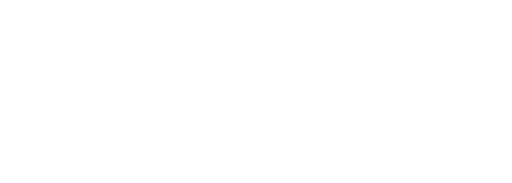
t = 0.00 s
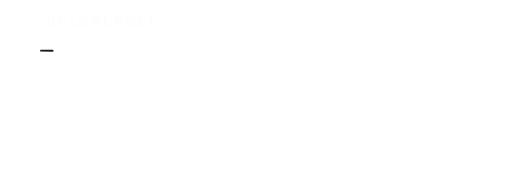
t = 0.22 s
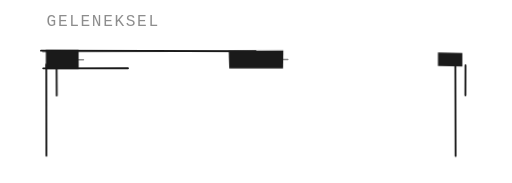
t = 0.43 s
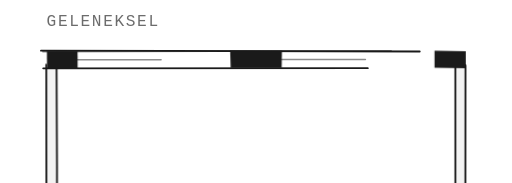
t = 0.65 s
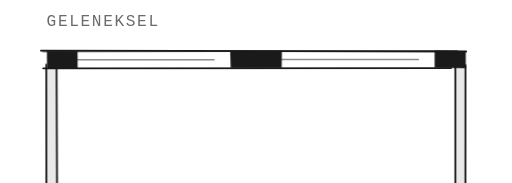
t = 0.87 s
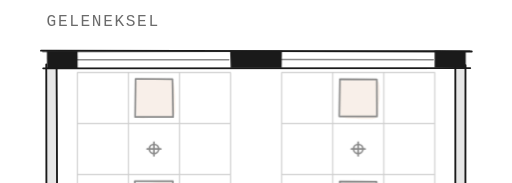
t = 1.08 s

The animated SVG that drew these frames (rendered in a browser with its animation timeline set to each time). Animation: 17 CSS @keyframes rules; one cycle of 1.30 s, repeats indefinitely.

<svg class="m1284w" xmlns="http://www.w3.org/2000/svg" viewBox="0 0 1200 430" preserveAspectRatio="xMidYMin meet" aria-hidden="true" focusable="false">
<style>.m1284w{--ink:var(--gray-900,#1a1a1a);--ink2:var(--gray-600,#444);--ink3:var(--gray-400,#6b6b6b);--paper:var(--bg,#f8f8f8);--hot:var(--accent,#C56F34)}
.m1284w .ink{fill:none;stroke:var(--ink);stroke-width:1.7;stroke-linecap:round}
.m1284w .ink.h{stroke-width:1.2;opacity:.5}
.m1284w .solid{fill:var(--ink)}
.m1284w .poche{fill:var(--ink);fill-opacity:.1}
.m1284w .fur{fill:none;stroke:var(--ink2);stroke-width:1.4;stroke-linecap:round;stroke-linejoin:round}
.m1284w .top{fill:var(--hot);fill-opacity:.17;stroke:none}
.m1284w .cover{fill:var(--paper);stroke:none}
.m1284w text{font-family:var(--mono,'SF Mono','Fira Code',monospace);letter-spacing:0;font-variant-numeric:tabular-nums;user-select:none}
.m1284w .draw{stroke-dasharray:1 2;animation:m1284w-draw var(--t,.8s) cubic-bezier(.45,0,.2,1) var(--d,0s) backwards}
.m1284w .pop{transform-box:fill-box;transform-origin:50% 50%;animation:m1284w-pop var(--t,.35s) cubic-bezier(.3,1.5,.5,1) var(--d,0s) backwards}
.m1284w .fade{animation:m1284w-fade var(--t,.5s) ease var(--d,0s) backwards}
@keyframes m1284w-draw{from{stroke-dashoffset:1.01}}
@keyframes m1284w-pop{from{transform:scale(0)}}
@keyframes m1284w-fade{from{opacity:0}}
.m1284w{--T:12.0s;--d0:2.0s}
.m1284w .p1{transform:translate(40px,0)}
.m1284w .p2{transform:translate(640px,0)}
.m1284w .tile{fill:none;stroke:currentColor;stroke-width:1;opacity:.4}
.m1284w .cl{fill:none;stroke:currentColor;stroke-width:1.5;stroke-linecap:round;stroke-linejoin:round}
.m1284w .spot{fill:currentColor;fill-opacity:.18}
.m1284w .strip{color:var(--ink2)}
.m1284w .wall{fill:none;stroke:var(--hot);stroke-width:12;stroke-dasharray:1 2}
.m1284w .mark circle{fill:var(--paper);stroke:var(--ink);stroke-width:1.7}
.m1284w .mark path{fill:none;stroke:var(--ink);stroke-width:2.3;stroke-linecap:round;stroke-linejoin:round}
.m1284w .mark .stem{stroke-width:1.2}
.m1284w .ttl{font-size:15px;letter-spacing:.1em;fill:var(--ink3)}
.m1284w .dim{font-size:14px;fill:var(--ink2);text-anchor:middle}
.m1284w .dimline{fill:none;stroke:var(--ink2);stroke-width:1}
.m1284w .lbl{font-size:15px;fill:var(--ink2)}
.m1284w .df{fill:var(--hot);transform-box:fill-box;transform-origin:0 50%}
.m1284w .dyn{animation:m1284w-dip var(--T) linear var(--d0) infinite backwards}
.m1284w .wl,.m1284w .wr{transform:translateX(96px);animation:m1284w-draw .5s cubic-bezier(.45,0,.2,1) 1.3s backwards,m1284w-wall var(--T) linear var(--d0) infinite backwards}
.m1284w .sr{color:var(--hot);animation:m1284w-swap var(--T) linear var(--d0) infinite backwards}
.m1284w .co{opacity:0;color:var(--hot);animation:m1284w-old var(--T) linear var(--d0) infinite backwards}
.m1284w .cn{color:var(--hot);animation:m1284w-new var(--T) linear var(--d0) infinite backwards}
.m1284w .nl{stroke-dasharray:1 2}
.m1284w .nl0{animation:m1284w-nl0 var(--T) linear var(--d0) infinite backwards}
.m1284w .nl1{animation:m1284w-nl1 var(--T) linear var(--d0) infinite backwards}
.m1284w .nl2{animation:m1284w-nl2 var(--T) linear var(--d0) infinite backwards}
.m1284w .nl3{animation:m1284w-nl3 var(--T) linear var(--d0) infinite backwards}
.m1284w .mk{transform-box:fill-box;transform-origin:50% 50%;animation:m1284w-mark var(--T) linear var(--d0) infinite backwards}
.m1284w .dl{animation:m1284w-dl var(--T) linear var(--d0) infinite backwards}
.m1284w .dr{transform:scaleX(0.143);animation:m1284w-dr var(--T) linear var(--d0) infinite backwards}
.m1284w .ll{animation:m1284w-ll var(--T) linear var(--d0) infinite backwards}
.m1284w .lr{animation:m1284w-lr var(--T) linear var(--d0) infinite backwards}
@keyframes m1284w-wall{0%,8.333%{transform:translateX(0);animation-timing-function:cubic-bezier(.7,0,.2,1)}17.5%,91.583%{transform:translateX(96px)}91.667%,100%{transform:translateX(0)}}
@keyframes m1284w-swap{0%,8.333%{transform:translateX(96px);color:var(--ink2);animation-timing-function:cubic-bezier(.7,0,.2,1)}17.5%,18.333%{transform:translateX(0);color:var(--ink2)}20.833%,91.583%{transform:translateX(0);color:var(--hot)}91.667%,100%{transform:translateX(96px);color:var(--ink2)}}
@keyframes m1284w-old{0%,19.167%{opacity:1;color:var(--ink2)}21.667%,24.167%{opacity:1;color:var(--hot)}28.333%,91.583%{opacity:0;color:var(--hot)}91.667%,100%{opacity:1;color:var(--ink2)}}
@keyframes m1284w-new{0%,27.5%{opacity:0}32.5%,91.583%{opacity:1}91.667%,100%{opacity:0}}
@keyframes m1284w-nl0{0%,29.167%{stroke-dashoffset:1.01}33.333%,91.583%{stroke-dashoffset:0}91.667%,100%{stroke-dashoffset:1.01}}
@keyframes m1284w-nl1{0%,30.667%{stroke-dashoffset:1.01}34.833%,91.583%{stroke-dashoffset:0}91.667%,100%{stroke-dashoffset:1.01}}
@keyframes m1284w-nl2{0%,32.167%{stroke-dashoffset:1.01}36.333%,91.583%{stroke-dashoffset:0}91.667%,100%{stroke-dashoffset:1.01}}
@keyframes m1284w-nl3{0%,33.667%{stroke-dashoffset:1.01}37.833%,91.583%{stroke-dashoffset:0}91.667%,100%{stroke-dashoffset:1.01}}
@keyframes m1284w-mark{0%,17.917%{transform:scale(0);animation-timing-function:cubic-bezier(.3,1.5,.5,1)}20.833%,91.583%{transform:scale(1)}91.667%,100%{transform:scale(0)}}
@keyframes m1284w-dl{0%,21.667%{transform:scaleX(0);animation-timing-function:steps(14,end)}56.667%,91.583%{transform:scaleX(1)}91.667%,100%{transform:scaleX(0)}}
@keyframes m1284w-dr{0%,21.667%{transform:scaleX(0);animation-timing-function:steps(2,end)}26.667%,91.583%{transform:scaleX(0.143)}91.667%,100%{transform:scaleX(0)}}
@keyframes m1284w-ll{0%,56.667%{opacity:0}59.167%,91.583%{opacity:1}91.667%,100%{opacity:0}}
@keyframes m1284w-lr{0%,26.667%{opacity:0}29.167%,91.583%{opacity:1}91.667%,100%{opacity:0}}
@keyframes m1284w-dip{0%,86.667%{opacity:1}90%,93.333%{opacity:0}96.667%,100%{opacity:1}}
@media (min-width:769px) and (max-width:1100px){.m1284w .ttl{font-size:19px}.m1284w .dim{font-size:18px}.m1284w .lbl{font-size:19px}}
@media (max-width:768px){.m1284w .root{transform:scale(2)}.m1284w .p2{transform:translate(40px,430px)}.m1284w .ink{stroke-width:2.2}.m1284w .ink.h{stroke-width:1.8}.m1284w .fur{stroke-width:2}.m1284w .tile{stroke-width:1.4}.m1284w .cl{stroke-width:2}.m1284w .dimline{stroke-width:1.5}.m1284w .ttl{font-size:19px}.m1284w .dim{font-size:19px}.m1284w .lbl{font-size:20px}}</style>
<defs><clipPath id="m1284w-days"><rect x="15.5" y="373.5" width="17" height="17" rx="1"/><rect x="40.5" y="373.5" width="17" height="17" rx="1"/><rect x="65.5" y="373.5" width="17" height="17" rx="1"/><rect x="90.5" y="373.5" width="17" height="17" rx="1"/><rect x="115.5" y="373.5" width="17" height="17" rx="1"/><rect x="140.5" y="373.5" width="17" height="17" rx="1"/><rect x="165.5" y="373.5" width="17" height="17" rx="1"/><rect x="190.5" y="373.5" width="17" height="17" rx="1"/><rect x="215.5" y="373.5" width="17" height="17" rx="1"/><rect x="240.5" y="373.5" width="17" height="17" rx="1"/><rect x="265.5" y="373.5" width="17" height="17" rx="1"/><rect x="290.5" y="373.5" width="17" height="17" rx="1"/><rect x="315.5" y="373.5" width="17" height="17" rx="1"/><rect x="340.5" y="373.5" width="17" height="17" rx="1"/></clipPath></defs>
<g class="root">
<g class="p p1">
<text class="ttl fade" x="14" y="30" data-en="CONVENTIONAL" style="--d:.2s">GELENEKSEL</text>
<path class="ink draw" pathLength="1" d="M7.4 59.5Q260.5 60.5 513.5 60.5" style="--d:0.1s;--t:0.9s"/>
<path class="ink h draw" pathLength="1" d="M9.6 60.8Q260.5 59.7 511.1 59.7" style="--d:0.16s;--t:0.9s"/>
<path class="ink draw" pathLength="1" d="M10 80.3Q261 80.2 511.8 80" style="--d:0.2s;--t:0.9s"/>
<path class="ink h draw" pathLength="1" d="M50.1 70.1Q140 70.2 229.8 70.3" style="--d:0.3s;--t:0.9s"/>
<path class="ink h draw" pathLength="1" d="M290.2 69.8Q380 69.7 470 70.1" style="--d:0.3s;--t:0.9s"/>
<rect class="poche fade" x="14" y="80" width="12" height="250" style="--d:0.5s"/>
<path class="ink draw" pathLength="1" d="M13.6 75.8Q13.9 212 13.9 347.8" style="--d:0.25s;--t:0.55s"/>
<path class="ink draw" pathLength="1" d="M25.7 77.2Q26.6 211.5 26 346" style="--d:0.31s;--t:0.55s"/>
<rect class="poche fade" x="494" y="80" width="12" height="250" style="--d:0.5s"/>
<path class="ink draw" pathLength="1" d="M494.2 76.4Q494.8 212 494.2 348" style="--d:0.25s;--t:0.55s"/>
<path class="ink draw" pathLength="1" d="M506.1 76.7Q505.7 211.5 506 346.1" style="--d:0.31s;--t:0.55s"/>
<rect class="poche fade" x="14" y="330" width="492" height="12" style="--d:0.8s"/>
<path class="ink draw" pathLength="1" d="M7.8 329.9Q260.5 329.4 512.9 329.8" style="--d:0.5s;--t:0.9s"/>
<path class="ink draw" pathLength="1" d="M10.3 342Q261 342.9 511.7 342.3" style="--d:0.56s;--t:0.9s"/>
<path class="solid pop" d="M14.3 59.5L50.3 59.5L50.4 80.1L14.4 80.1Z" style="--d:0.25s;--t:.3s"/>
<path class="solid pop" d="M229.6 60L290.4 59.9L290.1 79.9L230.2 79.9Z" style="--d:0.31s;--t:.3s"/>
<path class="solid pop" d="M469.8 59.5L506.4 60.1L506.4 80.2L469.8 79.6Z" style="--d:0.37s;--t:.3s"/>
<g class="dyn">
<g class="fade" style="--d:.9s"><g class="co">
<path class="tile" d="M50 85V325M110 85V325M170 85V325M230 85V325M50 85H230M50 145H230M50 205H230M50 265H230M50 325H230"/>
<path class="top" d="M118 101Q118 93 126 92Q134 92 142 92Q150 92 157 93Q164 94 164 101Q165 109 165 116Q165 124 165 131Q164 139 157 138Q149 138 142 138Q134 138 127 139Q119 139 119 131Q119 124 119 116Q118 108 118 101Z"/>
<path class="cl" pathLength="1" d="M118.4 92.6L161.7 92.9L162.5 137.4L117.9 137.4Z"/>
<path class="cl" d="M134.5 175a5.5 5.5 0 1 0 11.0 0a5.5 5.5 0 1 0 -11.0 0ZM132 175H148M140 167V183"/>
<path class="top" d="M119 222Q120 215 127 215Q135 215 142 214Q150 212 157 213Q164 215 165 222Q166 228 166 236Q166 244 165 252Q164 259 157 259Q149 259 142 258Q135 258 128 258Q120 258 119 251Q118 244 118 236Q118 228 119 222Z"/>
<path class="cl" pathLength="1" d="M117.5 212.8L162.2 212.8L161.4 257.5L118.1 256.7Z"/>
<path class="cl" d="M134.5 295a5.5 5.5 0 1 0 11.0 0a5.5 5.5 0 1 0 -11.0 0ZM132 295H148M140 287V303"/>
<path class="tile" d="M290 85V325M350 85V325M410 85V325M470 85V325M290 85H470M290 145H470M290 205H470M290 265H470M290 325H470"/>
<path class="top" d="M358 101Q358 93 366 94Q374 94 382 93Q390 92 397 93Q405 93 405 101Q406 108 405 116Q404 124 404 132Q405 139 397 140Q390 140 382 140Q374 139 367 139Q359 139 359 132Q359 124 358 116Q358 108 358 101Z"/>
<path class="cl" pathLength="1" d="M358.5 92.9L401.8 93.4L402 136.8L357.8 136.7Z"/>
<path class="cl" d="M374.5 175a5.5 5.5 0 1 0 11.0 0a5.5 5.5 0 1 0 -11.0 0ZM372 175H388M380 167V183"/>
<path class="top" d="M359 222Q360 214 367 214Q374 214 382 214Q389 214 396 214Q403 215 405 222Q406 228 405 236Q404 244 405 252Q405 260 398 260Q390 260 382 260Q374 261 366 260Q359 259 358 252Q358 244 358 237Q359 229 359 222Z"/>
<path class="cl" pathLength="1" d="M358.3 213.1L401.5 213.5L402.3 256.5L358.2 257.2Z"/>
<path class="cl" d="M374.5 295a5.5 5.5 0 1 0 11.0 0a5.5 5.5 0 1 0 -11.0 0ZM372 295H388M380 287V303"/>
</g></g>
<g class="cn">
<path class="tile" d="M38 85V325M98 85V325M158 85V325M218 85V325M278 85V325M338 85V325M38 85H338M38 145H338M38 205H338M38 265H338M38 325H338"/>
<path class="top" d="M167 101Q166 93 174 93Q182 94 190 94Q197 95 205 94Q212 94 212 101Q213 109 213 116Q213 124 212 131Q212 139 205 138Q197 138 190 138Q182 139 175 139Q168 138 167 131Q166 124 167 117Q168 109 167 101Z"/>
<path class="cl nl nl0" pathLength="1" d="M166.6 92.8L209.8 92.4L210.4 136.5L166.3 137.2Z"/>
<path class="cl" d="M182.5 175a5.5 5.5 0 1 0 11.0 0a5.5 5.5 0 1 0 -11.0 0ZM180 175H196M188 167V183"/>
<path class="top" d="M166 221Q167 214 175 214Q182 214 190 213Q198 212 205 213Q213 213 213 221Q212 229 213 237Q214 244 212 251Q211 258 204 259Q198 260 190 259Q183 258 175 259Q167 259 167 252Q166 244 166 236Q166 228 166 221Z"/>
<path class="cl nl nl1" pathLength="1" d="M165.5 213.3L210.3 213.1L209.6 257.5L165.4 257.2Z"/>
<path class="cl" d="M182.5 295a5.5 5.5 0 1 0 11.0 0a5.5 5.5 0 1 0 -11.0 0ZM180 295H196M188 287V303"/>
<path class="tile" d="M368 85V325M428 85V325M488 85V325M368 85H488M368 145H488M368 205H488M368 265H488M368 325H488"/>
<path class="top" d="M378 102Q378 95 385 93Q392 92 399 93Q407 95 415 94Q423 94 422 101Q422 109 422 116Q422 124 422 131Q422 139 415 139Q407 138 400 138Q392 138 385 138Q378 138 378 131Q377 124 377 116Q377 109 378 102Z"/>
<path class="cl nl nl2" pathLength="1" d="M375.5 92.9L420.1 93L419.7 137.5L375.7 137.3Z"/>
<path class="cl" d="M452.5 175a5.5 5.5 0 1 0 11.0 0a5.5 5.5 0 1 0 -11.0 0ZM450 175H466M458 167V183"/>
<path class="top" d="M378 222Q378 215 385 214Q392 213 400 213Q408 213 415 213Q423 213 423 221Q423 229 423 236Q422 244 423 252Q423 260 416 260Q408 261 400 260Q392 260 385 259Q377 259 376 252Q376 244 376 237Q377 229 378 222Z"/>
<path class="cl nl nl3" pathLength="1" d="M376.5 213.1L420 212.7L420 257.1L375.8 256.9Z"/>
<path class="cl" d="M452.5 295a5.5 5.5 0 1 0 11.0 0a5.5 5.5 0 1 0 -11.0 0ZM450 295H466M458 287V303"/>
</g>
<path class="wall wl" pathLength="1" d="M260 80V330"/>
<g class="mk"><g class="mark"><circle cx="356" cy="36" r="15"/><path d="M350 30L362 42M362 30L350 42"/><path class="stem" d="M356 51.5V57"/></g></g>
</g>
<rect class="fur fade" x="14" y="372" width="20" height="20" rx="2" style="--d:1.2s;--t:.3s"/>
<rect class="fur fade" x="39" y="372" width="20" height="20" rx="2" style="--d:1.23s;--t:.3s"/>
<rect class="fur fade" x="64" y="372" width="20" height="20" rx="2" style="--d:1.26s;--t:.3s"/>
<rect class="fur fade" x="89" y="372" width="20" height="20" rx="2" style="--d:1.29s;--t:.3s"/>
<rect class="fur fade" x="114" y="372" width="20" height="20" rx="2" style="--d:1.32s;--t:.3s"/>
<rect class="fur fade" x="139" y="372" width="20" height="20" rx="2" style="--d:1.35s;--t:.3s"/>
<rect class="fur fade" x="164" y="372" width="20" height="20" rx="2" style="--d:1.38s;--t:.3s"/>
<rect class="fur fade" x="189" y="372" width="20" height="20" rx="2" style="--d:1.41s;--t:.3s"/>
<rect class="fur fade" x="214" y="372" width="20" height="20" rx="2" style="--d:1.44s;--t:.3s"/>
<rect class="fur fade" x="239" y="372" width="20" height="20" rx="2" style="--d:1.47s;--t:.3s"/>
<rect class="fur fade" x="264" y="372" width="20" height="20" rx="2" style="--d:1.5s;--t:.3s"/>
<rect class="fur fade" x="289" y="372" width="20" height="20" rx="2" style="--d:1.53s;--t:.3s"/>
<rect class="fur fade" x="314" y="372" width="20" height="20" rx="2" style="--d:1.56s;--t:.3s"/>
<rect class="fur fade" x="339" y="372" width="20" height="20" rx="2" style="--d:1.59s;--t:.3s"/>
<g class="dyn"><g clip-path="url(#m1284w-days)"><rect class="df dl" x="14" y="372" width="350" height="20"/></g>
<text class="lbl ll" x="372" y="387" data-en="2 weeks">2 hafta</text></g>
</g>
<g class="p p2">
<text class="ttl fade" x="14" y="30" style="--d:.35s">12/84</text>
<path class="ink draw" pathLength="1" d="M7.1 60Q260.5 59.6 514.4 60.3" style="--d:0.25s;--t:0.9s"/>
<path class="ink h draw" pathLength="1" d="M10.4 60.4Q260.5 60.6 511.4 59.9" style="--d:0.31s;--t:0.9s"/>
<path class="ink draw" pathLength="1" d="M9.6 79.7Q261 80.1 511.7 80.4" style="--d:0.35s;--t:0.9s"/>
<path class="ink h draw" pathLength="1" d="M26 69.7Q68 69.9 110 70" style="--d:0.45s;--t:0.9s"/>
<path class="ink h draw" pathLength="1" d="M121.8 69.8Q164 69.9 205.8 70.1" style="--d:0.45s;--t:0.9s"/>
<path class="ink h draw" pathLength="1" d="M218.2 70Q260 70 302.2 69.9" style="--d:0.45s;--t:0.9s"/>
<path class="ink h draw" pathLength="1" d="M314 70Q356 70 398 69.8" style="--d:0.45s;--t:0.9s"/>
<path class="ink h draw" pathLength="1" d="M410 69.7Q452 70.1 494.2 69.7" style="--d:0.45s;--t:0.9s"/>
<rect class="poche fade" x="14" y="80" width="12" height="250" style="--d:0.65s"/>
<path class="ink draw" pathLength="1" d="M13.8 75.9Q14.3 212 13.8 347.7" style="--d:0.4s;--t:0.55s"/>
<path class="ink draw" pathLength="1" d="M26.1 76.7Q26.5 211.5 26 346.3" style="--d:0.46s;--t:0.55s"/>
<rect class="poche fade" x="494" y="80" width="12" height="250" style="--d:0.65s"/>
<path class="ink draw" pathLength="1" d="M494.3 75.8Q493.9 212 494 348.2" style="--d:0.4s;--t:0.55s"/>
<path class="ink draw" pathLength="1" d="M505.8 76.8Q506.1 211.5 505.7 346.3" style="--d:0.46s;--t:0.55s"/>
<rect class="poche fade" x="14" y="330" width="492" height="12" style="--d:0.95s"/>
<path class="ink draw" pathLength="1" d="M8.4 330.2Q260.5 330.5 513.4 330" style="--d:0.65s;--t:0.9s"/>
<path class="ink draw" pathLength="1" d="M10.3 341.9Q261 342.7 512.3 342" style="--d:0.71s;--t:0.9s"/>
<path class="solid pop" d="M14 59.8L26.5 59.9L26.5 79.7L14.2 80.3Z" style="--d:0.4s;--t:.3s"/>
<path class="solid pop" d="M109.9 60.2L122.1 60.5L121.6 80.4L109.5 80.4Z" style="--d:0.46s;--t:.3s"/>
<path class="solid pop" d="M205.8 60.3L217.9 59.9L217.8 80.3L205.7 80.5Z" style="--d:0.52s;--t:.3s"/>
<path class="solid pop" d="M302 59.9L314.5 60.3L313.9 80.3L302.4 80.5Z" style="--d:0.58s;--t:.3s"/>
<path class="solid pop" d="M397.7 59.6L409.7 59.5L410 79.9L397.8 79.9Z" style="--d:0.64s;--t:.3s"/>
<path class="solid pop" d="M493.9 60.1L506 59.9L505.6 80.5L494.3 79.8Z" style="--d:0.7s;--t:.3s"/>
<g class="fade" style="--d:1.3s"><path class="dimline" d="M110 51H206M110 47V55M122 47V55M206 47V55"/><text class="dim" x="116" y="44">12</text><text class="dim" x="164" y="44">84</text></g>
<g class="strip fade" style="--d:1.05s">
<path class="tile" d="M110 86V324M122 86V324"/>
<rect class="cl spot" x="113.5" y="89" width="5" height="52" rx="2.5"/>
<rect class="cl spot" x="113.5" y="209" width="5" height="52" rx="2.5"/>
<path class="cl" d="M111.5 175a4.5 4.5 0 1 0 9.0 0a4.5 4.5 0 1 0 -9.0 0Z"/>
<path class="cl" d="M111.5 295a4.5 4.5 0 1 0 9.0 0a4.5 4.5 0 1 0 -9.0 0Z"/>
<path class="tile" d="M398 86V324M410 86V324"/>
<rect class="cl spot" x="401.5" y="89" width="5" height="52" rx="2.5"/>
<rect class="cl spot" x="401.5" y="209" width="5" height="52" rx="2.5"/>
<path class="cl" d="M399.5 175a4.5 4.5 0 1 0 9.0 0a4.5 4.5 0 1 0 -9.0 0Z"/>
<path class="cl" d="M399.5 295a4.5 4.5 0 1 0 9.0 0a4.5 4.5 0 1 0 -9.0 0Z"/>
</g>
<g class="dyn">
<g class="fade" style="--d:1.05s"><g class="strip sr">
<path class="tile" d="M206 86V324M218 86V324"/>
<rect class="cl spot" x="209.5" y="89" width="5" height="52" rx="2.5"/>
<rect class="cl spot" x="209.5" y="209" width="5" height="52" rx="2.5"/>
<path class="cl" d="M207.5 175a4.5 4.5 0 1 0 9.0 0a4.5 4.5 0 1 0 -9.0 0Z"/>
<path class="cl" d="M207.5 295a4.5 4.5 0 1 0 9.0 0a4.5 4.5 0 1 0 -9.0 0Z"/>
</g></g>
<path class="wall wr" pathLength="1" d="M212 80V330"/>
<g class="mk"><g class="mark"><circle cx="308" cy="36" r="15"/><path d="M301 36.5L306 42L315.5 30.5"/><path class="stem" d="M308 51.5V57"/></g></g>
</g>
<rect class="fur fade" x="14" y="372" width="20" height="20" rx="2" style="--d:1.35s;--t:.3s"/>
<rect class="fur fade" x="39" y="372" width="20" height="20" rx="2" style="--d:1.38s;--t:.3s"/>
<rect class="fur fade" x="64" y="372" width="20" height="20" rx="2" style="--d:1.41s;--t:.3s"/>
<rect class="fur fade" x="89" y="372" width="20" height="20" rx="2" style="--d:1.44s;--t:.3s"/>
<rect class="fur fade" x="114" y="372" width="20" height="20" rx="2" style="--d:1.47s;--t:.3s"/>
<rect class="fur fade" x="139" y="372" width="20" height="20" rx="2" style="--d:1.5s;--t:.3s"/>
<rect class="fur fade" x="164" y="372" width="20" height="20" rx="2" style="--d:1.53s;--t:.3s"/>
<rect class="fur fade" x="189" y="372" width="20" height="20" rx="2" style="--d:1.56s;--t:.3s"/>
<rect class="fur fade" x="214" y="372" width="20" height="20" rx="2" style="--d:1.59s;--t:.3s"/>
<rect class="fur fade" x="239" y="372" width="20" height="20" rx="2" style="--d:1.62s;--t:.3s"/>
<rect class="fur fade" x="264" y="372" width="20" height="20" rx="2" style="--d:1.65s;--t:.3s"/>
<rect class="fur fade" x="289" y="372" width="20" height="20" rx="2" style="--d:1.68s;--t:.3s"/>
<rect class="fur fade" x="314" y="372" width="20" height="20" rx="2" style="--d:1.71s;--t:.3s"/>
<rect class="fur fade" x="339" y="372" width="20" height="20" rx="2" style="--d:1.74s;--t:.3s"/>
<g class="dyn"><g clip-path="url(#m1284w-days)"><rect class="df dr" x="14" y="372" width="350" height="20"/></g>
<text class="lbl lr" x="372" y="387" data-en="2 days">2 gün</text></g>
</g>
</g></svg>
